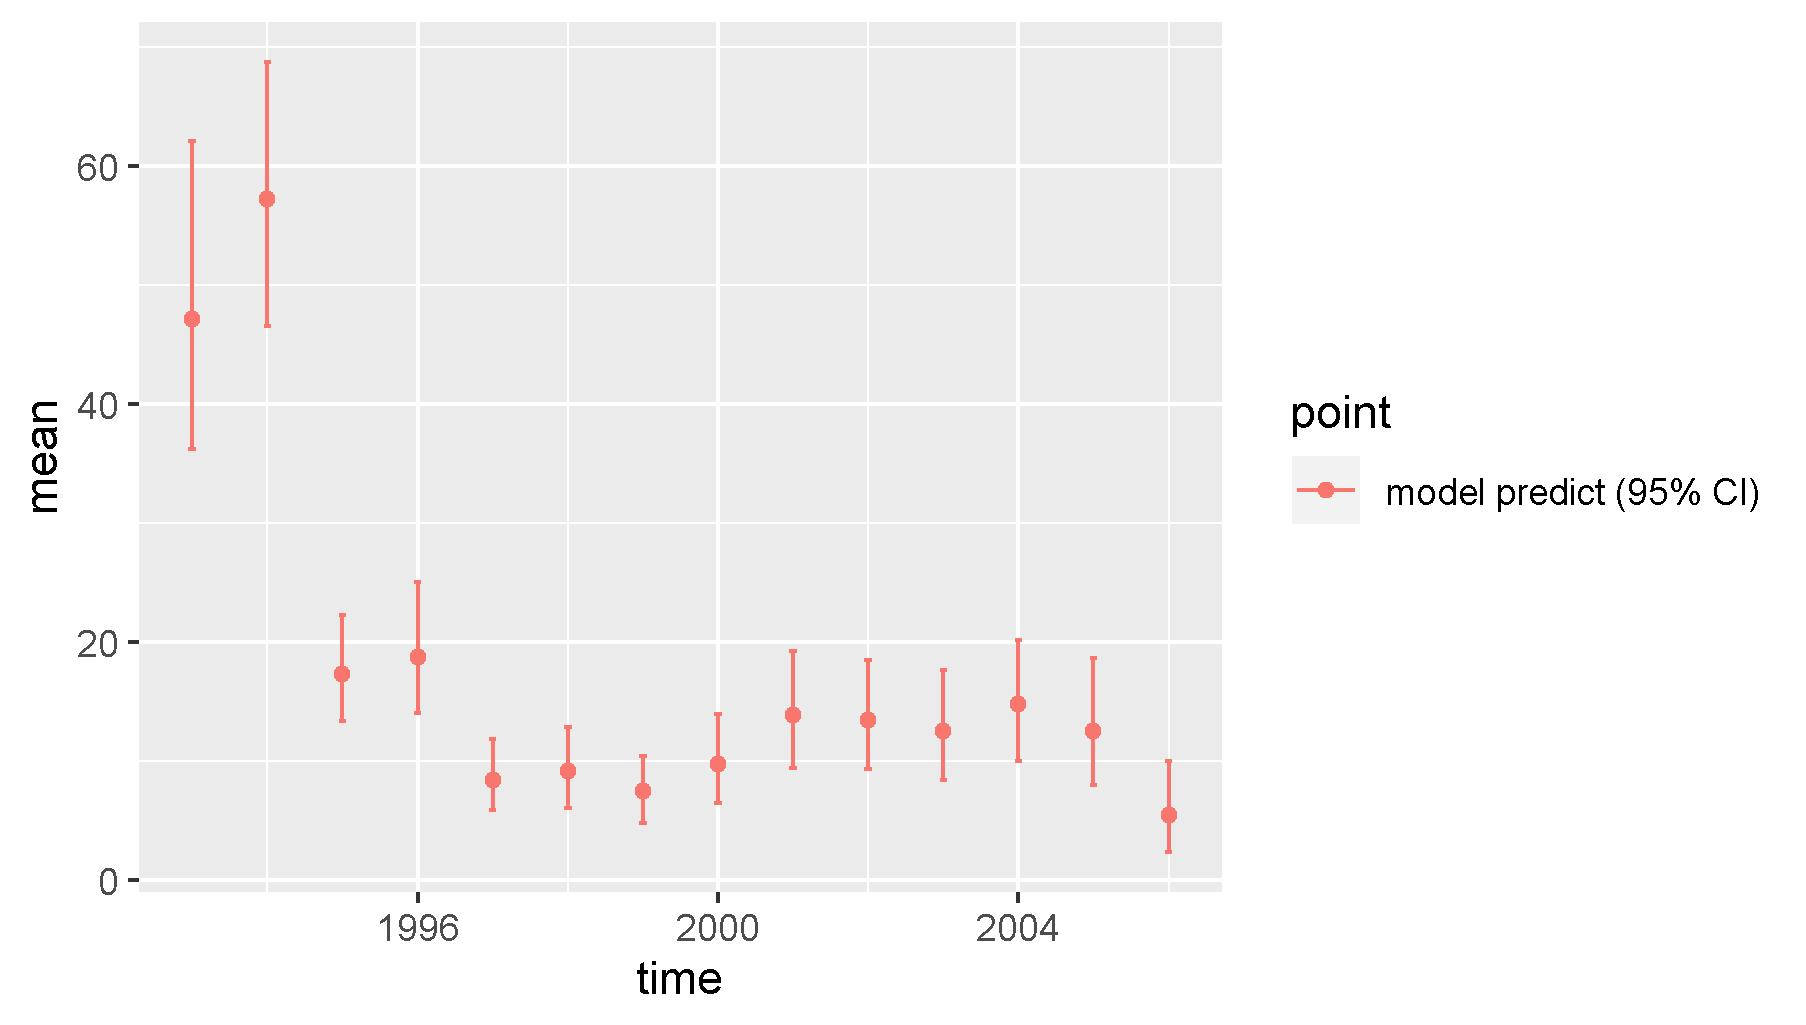

Source data for this figure (header and first rows):
, point, mean, low, high, time
1, model predict (95% CI), 47.1, 36.18, 62.07, 1993
2, model predict (95% CI), 57.19, 46.53, 68.72, 1994
3, model predict (95% CI), 17.28, 13.3, 22.26, 1995
4, model predict (95% CI), 18.7, 14.03, 24.98, 1996
5, model predict (95% CI), 8.415, 5.824, 11.8, 1997
6, model predict (95% CI), 9.112, 5.996, 12.83, 1998
7, model predict (95% CI), 7.429, 4.764, 10.39, 1999
8, model predict (95% CI), 9.719, 6.409, 13.95, 2000
9, model predict (95% CI), 13.87, 9.364, 19.2, 2001
10, model predict (95% CI), 13.38, 9.262, 18.45, 2002
11, model predict (95% CI), 12.52, 8.384, 17.63, 2003
12, model predict (95% CI), 14.72, 10.01, 20.17, 2004
13, model predict (95% CI), 12.51, 7.952, 18.65, 2005
14, model predict (95% CI), 5.471, 2.312, 9.944, 2006
